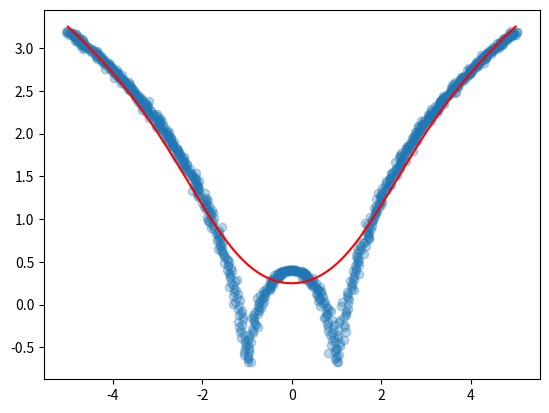

Python code for this plot:
#9
import numpy as np
import matplotlib.pyplot as plt
x = np.linspace(-5, 5, 1000)
y = np.log(np.abs((x ** 2) - 1) + 0.5)
x = x + np.random.normal(scale=0.05, size=1000) 
plt.scatter(x, y, alpha=0.3)
def local_regression(x0, x, y, tau): 
    x0 = np.r_[1, x0]
    x = np.c_[np.ones(len(x)), x]
    xw =x.T * radial_kernel(x0, x, tau) 
    beta = np.linalg.pinv(xw @ x) @ xw @ y 
    return x0 @ beta
def radial_kernel(x0, x, tau):
    return np.exp(np.sum((x - x0) ** 2, axis=1) / (-2 * tau ** 2))
def plot_lr(tau):
    domain = np.linspace(-5, 5, num=500)
    pred = [local_regression(x0, x, y, tau) for x0 in domain] 
    plt.plot(domain, pred, color="red") 
    return plt
plot_lr(1).show()

